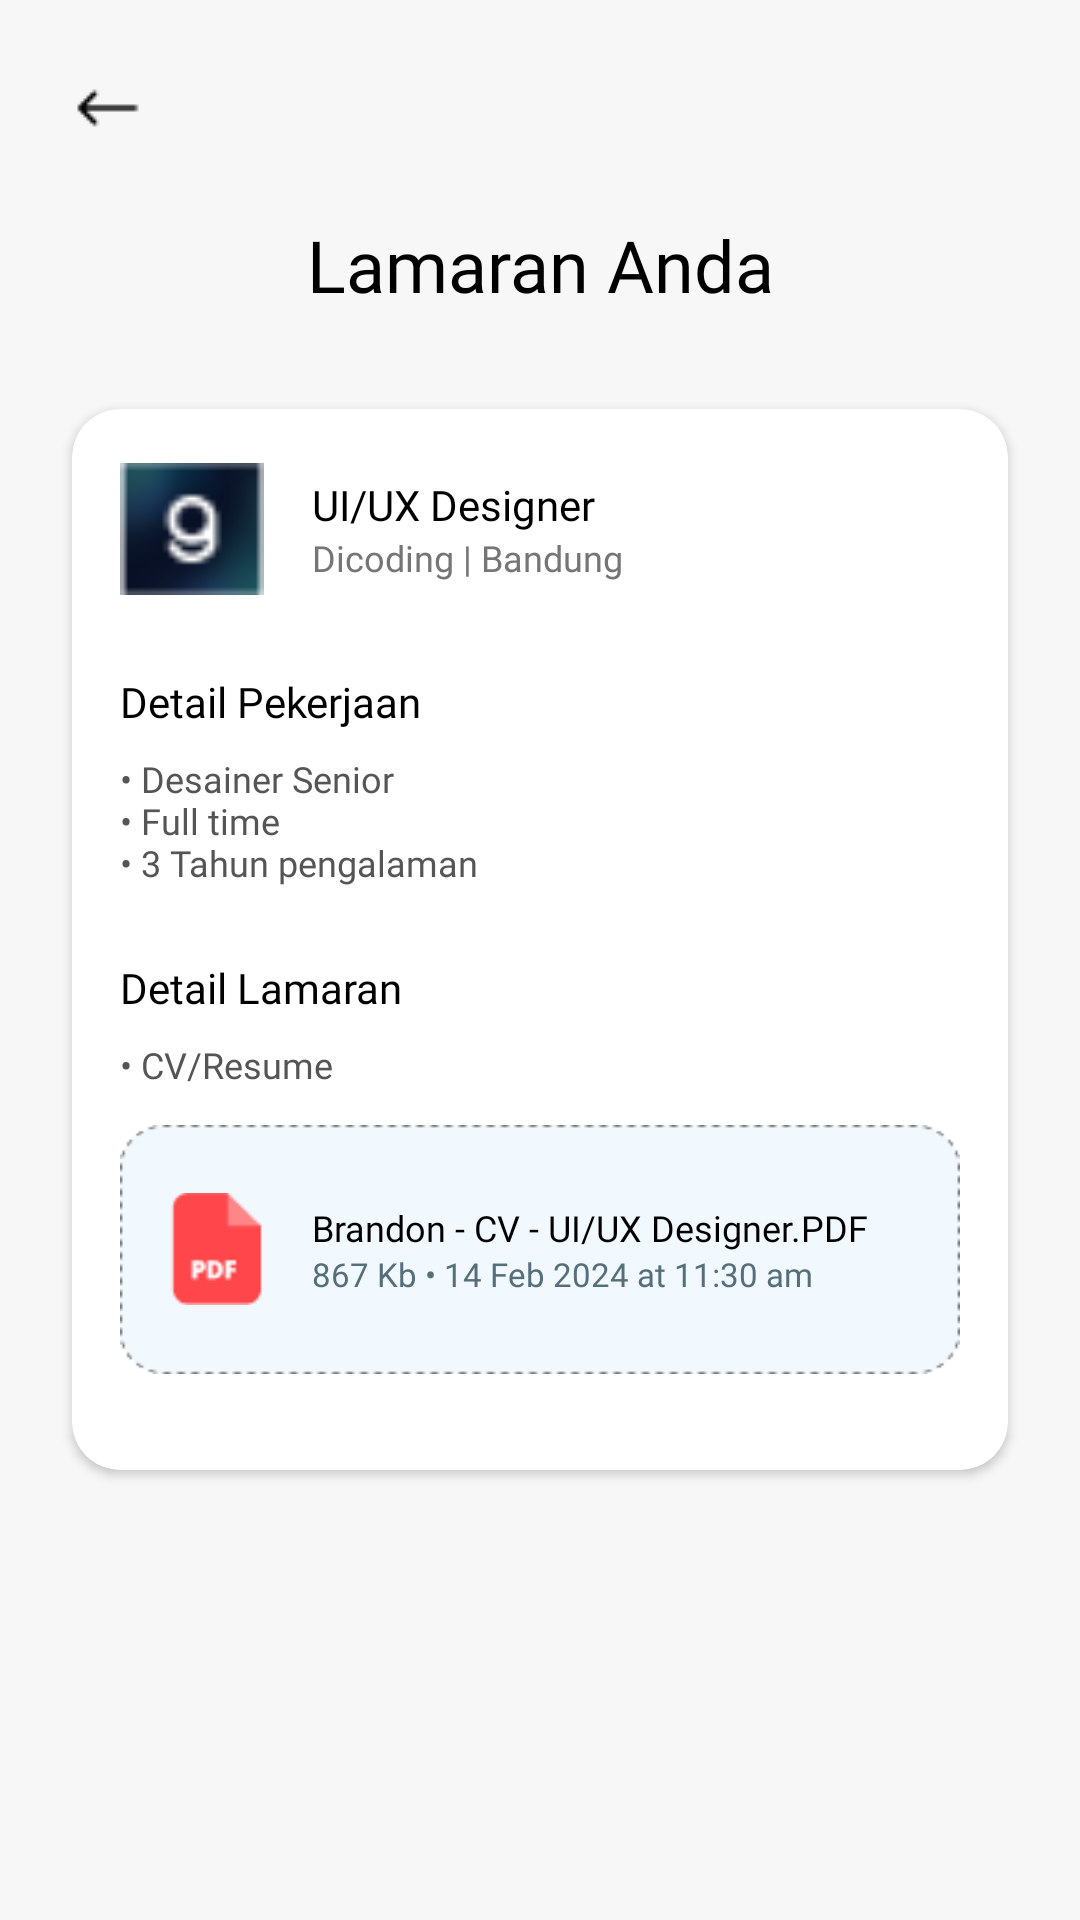

Reconstruct the res/layout file that produces this screen, plus the resources it refers to.
<!-- AndroidManifest.xml: application theme AppTheme -->
<!-- res/layout/your_application.xml -->
<RelativeLayout xmlns:android="http://schemas.android.com/apk/res/android"
    xmlns:app="http://schemas.android.com/apk/res-auto"
    xmlns:tools="http://schemas.android.com/tools"
    android:layout_width="match_parent"
    android:layout_height="match_parent"
    android:background="#F7F7F7"
    android:padding="16dp">

    <ImageView
        android:id="@+id/backButton"
        android:layout_width="wrap_content"
        android:layout_height="wrap_content"
        android:layout_alignParentStart="true"
        android:layout_alignParentTop="true"
        android:padding="8dp"
        android:src="@drawable/ic_back"
        tools:ignore="ContentDescription" />

    <ScrollView
        android:id="@+id/scrollViewContent"
        android:layout_width="match_parent"
        android:layout_height="match_parent"
        android:layout_below="@id/backButton"
        android:layout_marginTop="16dp">

        <LinearLayout
            android:layout_width="match_parent"
            android:layout_height="wrap_content"
            android:orientation="vertical">

            <TextView
                android:layout_width="match_parent"
                android:layout_height="wrap_content"
                android:layout_marginBottom="24dp"
                android:fontFamily="@font/dm_sans_bold"
                android:gravity="center"
                android:text="@string/lamaran_anda"
                android:textColor="#000000"
                android:textSize="24sp" />

            <androidx.cardview.widget.CardView
                android:layout_width="match_parent"
                android:layout_height="wrap_content"
                android:layout_margin="8dp"
                android:background="@android:color/white"
                android:clipChildren="false"
                android:clipToPadding="false"
                app:cardCornerRadius="16dp">

                <LinearLayout
                    android:layout_width="match_parent"
                    android:layout_height="wrap_content"
                    android:orientation="vertical"
                    android:padding="16dp">

                    <LinearLayout
                        android:layout_width="match_parent"
                        android:layout_height="wrap_content"
                        android:gravity="center_vertical"
                        android:orientation="horizontal">

                        <ImageView
                            android:layout_width="48dp"
                            android:layout_height="48dp"
                            android:layout_marginEnd="16dp"
                            android:contentDescription="@string/company_logo"
                            android:src="@drawable/logo_dicoding" />

                        <LinearLayout
                            android:layout_width="wrap_content"
                            android:layout_height="wrap_content"
                            android:orientation="vertical">

                            <TextView
                                android:layout_width="wrap_content"
                                android:layout_height="wrap_content"
                                android:fontFamily="@font/dm_sans_bold"
                                android:text="@string/ui_ux_designer"
                                android:textColor="#000"
                                android:textSize="14sp" />

                            <TextView
                                android:layout_width="wrap_content"
                                android:layout_height="wrap_content"
                                android:fontFamily="@font/dm_sans_reguler"
                                android:text="@string/dicoding_bandung"
                                android:textColor="#757575"
                                android:textSize="12sp" />
                        </LinearLayout>
                    </LinearLayout>

                    <TextView
                        android:layout_width="match_parent"
                        android:layout_height="wrap_content"
                        android:layout_marginTop="24dp"
                        android:fontFamily="@font/dm_sans_bold"
                        android:text="@string/detail_pekerjaan"
                        android:textColor="#000"
                        android:textSize="14sp" />

                    <TextView
                        android:layout_width="match_parent"
                        android:layout_height="wrap_content"
                        android:layout_marginTop="8dp"
                        android:fontFamily="@font/dm_sans_reguler"
                        android:text="@string/desainer_senior_full_time_3_tahun_pengalaman"
                        android:textColor="#555555"
                        android:textSize="12sp" />

                    <TextView
                        android:layout_width="match_parent"
                        android:layout_height="wrap_content"
                        android:layout_marginTop="24dp"
                        android:fontFamily="@font/dm_sans_bold"
                        android:text="@string/detail_lamaran"
                        android:textColor="#000"
                        android:textSize="14sp" />

                    <TextView
                        android:layout_width="match_parent"
                        android:layout_height="wrap_content"
                        android:layout_marginTop="8dp"
                        android:fontFamily="@font/dm_sans_reguler"
                        android:text="@string/cv_resume"
                        android:textColor="#555555"
                        android:textSize="12sp" />

                    <LinearLayout
                        android:layout_width="match_parent"
                        android:layout_height="83dp"
                        android:layout_marginTop="12dp"
                        android:layout_marginBottom="16dp"
                        android:background="@drawable/dashed_border_filled"
                        android:elevation="2dp"
                        android:gravity="center_vertical"
                        android:orientation="horizontal"
                        android:padding="12dp">

                        <ImageView
                            android:layout_width="40dp"
                            android:layout_height="40dp"
                            android:layout_marginEnd="12dp"
                            android:contentDescription="@string/pdf_icon"
                            android:src="@drawable/ic_pdf_icon" />

                        <LinearLayout
                            android:layout_width="0dp"
                            android:layout_height="wrap_content"
                            android:layout_weight="1"
                            android:orientation="vertical">

                            <TextView
                                android:layout_width="wrap_content"
                                android:layout_height="wrap_content"
                                android:fontFamily="@font/dm_sans_bold"
                                android:text="@string/brandon_cv_ui_ux_designer_pdf"
                                android:textColor="#000"
                                android:textSize="12sp" />

                            <TextView
                                android:layout_width="wrap_content"
                                android:layout_height="wrap_content"
                                android:fontFamily="@font/dm_sans_reguler"
                                android:text="@string/_867_kb_14_feb_2024_at_11_30_am"
                                android:textColor="#546E7A"
                                android:textSize="11sp" />
                        </LinearLayout>
                    </LinearLayout>
                </LinearLayout>
            </androidx.cardview.widget.CardView>
        </LinearLayout>
    </ScrollView>
</RelativeLayout>
<!-- resources referenced by this layout -->
<resources>
  <!-- drawable dashed_border_filled: png bitmap (drawable, 1667 bytes) -->
  <!-- drawable ic_back: png bitmap (drawable, 217 bytes) -->
  <!-- drawable ic_pdf_icon: png bitmap (drawable, 768 bytes) -->
  <!-- drawable logo_dicoding: png bitmap (drawable, 1368 bytes) -->
  <string name="_867_kb_14_feb_2024_at_11_30_am">867 Kb • 14 Feb 2024 at 11:30 am</string>
  <string name="brandon_cv_ui_ux_designer_pdf">Brandon - CV - UI/UX Designer.PDF</string>
  <string name="company_logo">Company Logo</string>
  <string name="cv_resume">• CV/Resume</string>
  <string name="desainer_senior_full_time_3_tahun_pengalaman">• Desainer Senior\n• Full time\n• 3 Tahun pengalaman</string>
  <string name="detail_lamaran">Detail Lamaran</string>
  <string name="detail_pekerjaan">Detail Pekerjaan</string>
  <string name="dicoding_bandung">Dicoding | Bandung</string>
  <string name="lamaran_anda">Lamaran Anda</string>
  <string name="pdf_icon">PDF Icon</string>
  <string name="ui_ux_designer">UI/UX Designer</string>
  <style name="AppTheme" parent="Theme.Material3.Light.NoActionBar">
          <item name="android:windowBackground">@color/white</item>
          <item name="colorPrimary">@color/vibrant_blue</item>
          <item name="colorPrimaryVariant">@color/vibrant_blue</item>
      </style>
  <color name="white">#FFFFFFFF</color>
  <color name="vibrant_blue">#2196F3</color>
</resources>
